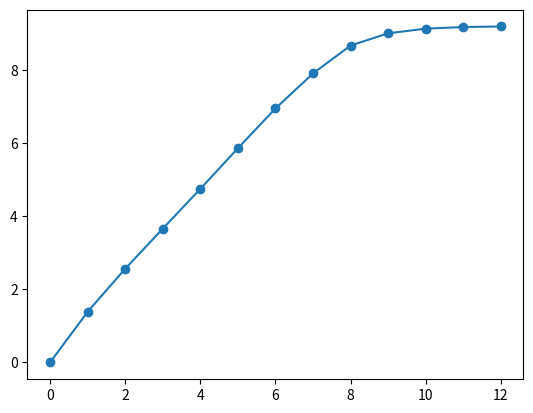

Write the Python code that produced this figure.
import numpy as np
import matplotlib.pyplot as plt
from scipy.optimize import curve_fit

def f(x, a):
    return a*x

m1 = [0.5, 0, 0, 0.5, 0.25, ((3)**0.5) / 4]
m2 = [0.5, 0, 0, 0.5, 0.0, 0]
m3 = [0.5, 0, 0, 0.5, 0.5, 0]

n1 = [0.001, 0.0, 0.0, 0.16, 0.0, 0.0]
n2 = [-0.15, 0.28, 0.26, 0.24, 0.0, 0.44]
n3 = [0.2,-0.26, 0.23, 0.22, 0.0, 1.6]
n4 = [0.85, 0.04,-0.04, 0.85, 0.0, 1.6]

n = [n1, n2, n3, n4]

m = [m1, m2, m3]

p_m = 1/3

p_n = [0.02, 0.09, 0.1, 0.79]

v = np.array([0, 0])

def sym_m(v):
    x = np.random.rand()
    if x < p_m:
        m0 = m[0]
    elif x < 2*p_m:
        m0 = m[1]
    else:
        m0 = m[2]
    M = np.array(m0[:4]).reshape(2, 2)
    w = np.array([m0[4], m0[5]])
    return np.matmul(M, v) + w


def sym_n(v):
    x = np.random.rand()
    if x < p_n[0]:
        n0 = n[0]
    elif x < p_n[1]:
        n0 = n[1]
    elif x < p_n[2]:
        n0 = n[2]
    else:
        n0 = n[3]

    N = np.array(n0[:4]).reshape(2, 2)
    w = np.array([n0[4], n0[5]])
    return np.matmul(N, v) + w


N = 10000
a = np.empty((N, 2))
b = np.empty((N, 2))
b[0] = v
a[0] = v
for i in range(N-1):
    a[i+1] = sym_m(a[i])
    b[i+1] = sym_n(b[i])

n = 13

N_r = np.zeros(n)
z = np.arange(n)

for r in range(n):
    H_a, xedges, yedges = np.histogram2d(a[:, 0], a[:, 1], bins = 2**r)
    for x in H_a:
        for y in x:
            if y > 0:
                N_r[r] += 1

plt.scatter(z, np.log(N_r))
plt.plot(z, np.log(N_r))

popt, pcov = curve_fit(f, z, N_r)
print(popt)

plt.show()